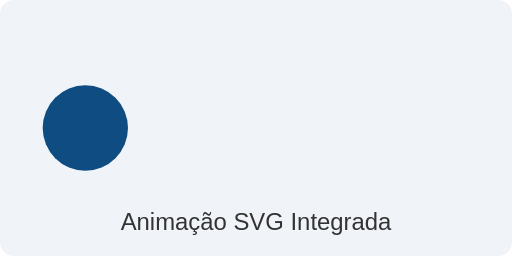
t = 0.00 s
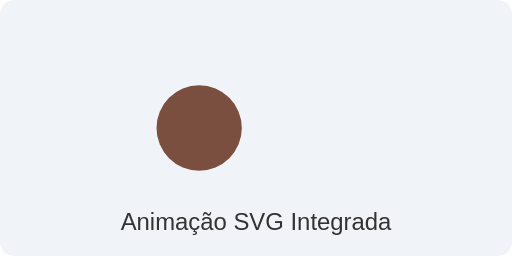
t = 0.67 s
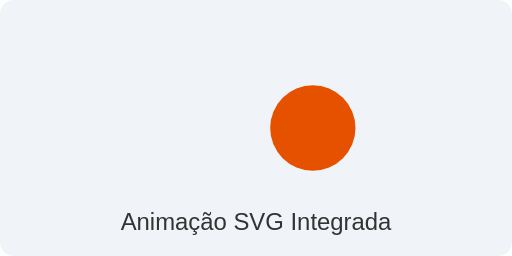
t = 1.33 s
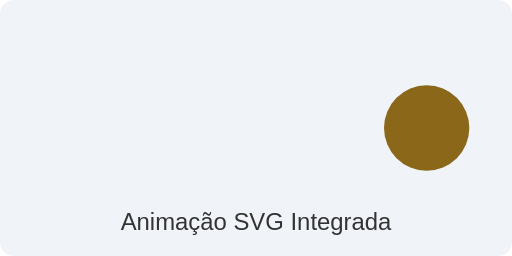
t = 2.00 s
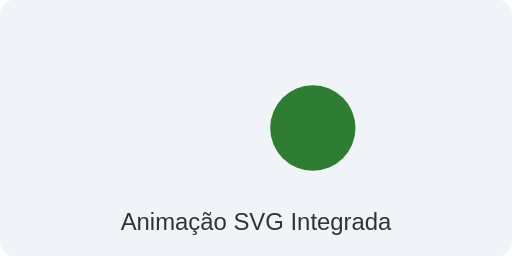
t = 2.67 s
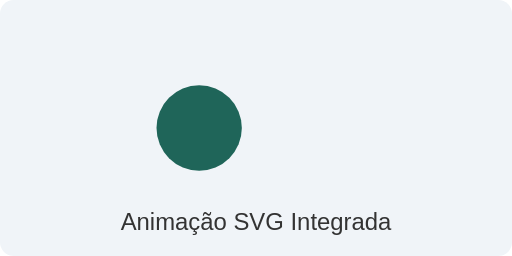
t = 3.33 s

The animated SVG that drew these frames (rendered in a browser with its animation timeline set to each time). Animation: 2 SMIL elements (animate=2); one cycle of 4.00 s, repeats indefinitely.

<svg xmlns="http://www.w3.org/2000/svg" viewBox="0 0 300 150" width="300" height="150">
    <rect width="300" height="150" fill="#f0f4f8" rx="8" />
    <circle cx="50" cy="75" r="25" fill="#0f4c81">
        <animate attributeName="cx" values="50;250;50" dur="4s" repeatCount="indefinite" />
        <animate attributeName="fill" values="#0f4c81;#e65100;#2e7d32;#0f4c81" dur="4s" repeatCount="indefinite" />
    </circle>
    <text x="150" y="135" text-anchor="middle" font-family="Arial, sans-serif" font-size="14" fill="#333333">
        Animação SVG Integrada
    </text>
</svg>
